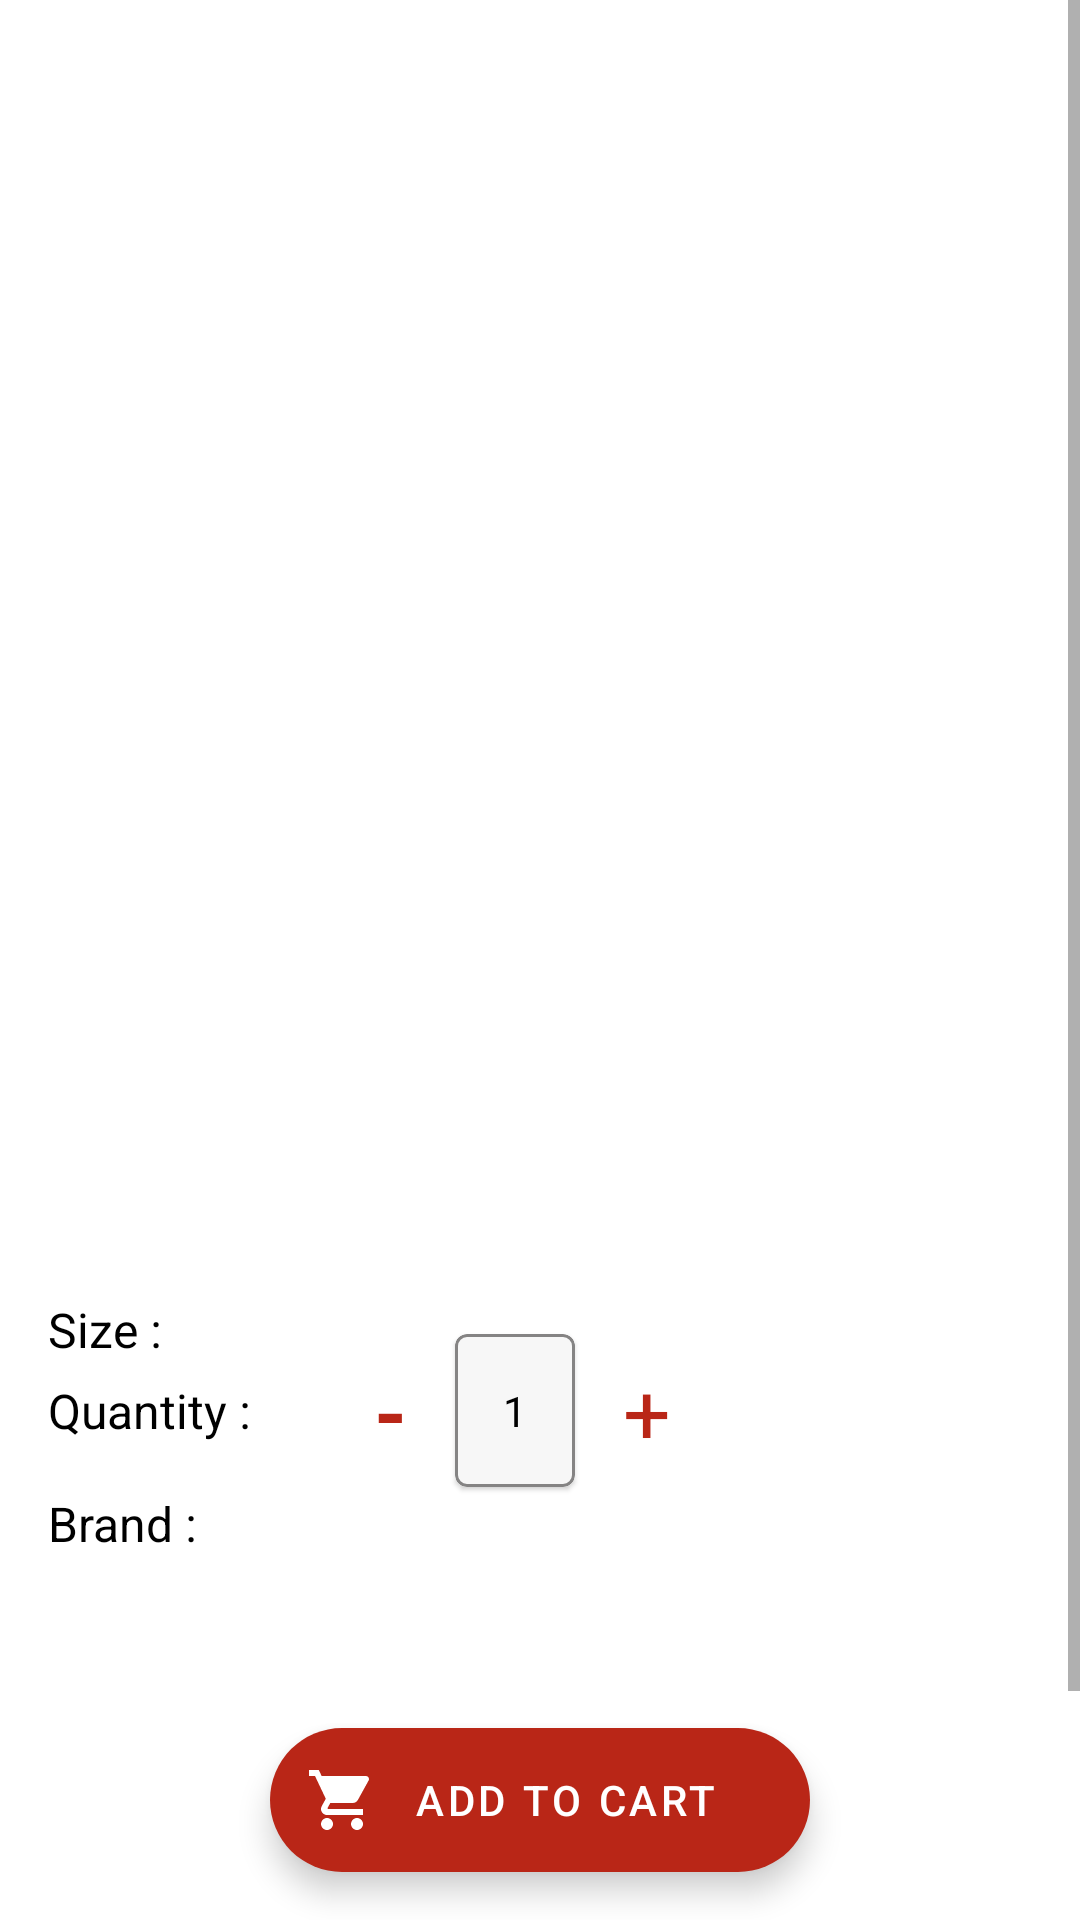

The Android layout XML behind this screen, and the referenced resources:
<!-- AndroidManifest.xml: application theme Theme.PujaCart -->
<!-- res/layout/fragment_viewhistory.xml -->
<?xml version="1.0" encoding="utf-8"?>
<androidx.constraintlayout.widget.ConstraintLayout xmlns:android="http://schemas.android.com/apk/res/android"
    android:layout_width="match_parent"
    android:layout_height="match_parent"
    xmlns:app="http://schemas.android.com/apk/res-auto"
    xmlns:tools="http://schemas.android.com/tools">

    <ScrollView
        android:layout_width="match_parent"
        android:layout_height="match_parent"
        tools:layout_editor_absoluteX="-35dp"
        tools:layout_editor_absoluteY="27dp">

        <androidx.constraintlayout.widget.ConstraintLayout
            android:layout_width="match_parent"
            android:layout_height="wrap_content"
            android:paddingBottom="100dp">

            <ImageView
                android:id="@+id/iv_product"
                android:layout_width="0dp"
                android:layout_height="250dp"
                android:layout_marginTop="16dp"
                app:layout_constraintEnd_toEndOf="parent"
                app:layout_constraintStart_toStartOf="parent"
                app:layout_constraintTop_toTopOf="parent"
                app:layout_constraintWidth_percent="0.8" />

            <com.google.android.material.textview.MaterialTextView
                android:id="@+id/tv_productname"
                android:layout_width="0dp"
                android:layout_height="wrap_content"
                android:layout_marginStart="16dp"
                android:layout_marginTop="16dp"
                android:layout_marginEnd="16dp"
                android:textColor="@color/black"
                android:textSize="18sp"
                android:textStyle="bold"
                app:layout_constraintEnd_toEndOf="parent"
                app:layout_constraintStart_toStartOf="parent"
                app:layout_constraintTop_toBottomOf="@id/iv_product"
                tools:text="All Vegetables" />


            <com.google.android.material.textview.MaterialTextView
                android:id="@+id/tv_productprice"
                android:layout_width="wrap_content"
                android:layout_height="wrap_content"
                android:layout_marginTop="16dp"
                android:layout_marginEnd="16dp"
                android:textColor="@color/black"
                android:textSize="22sp"
                android:textStyle="normal"
                app:layout_constraintStart_toStartOf="@id/tv_productname"
                app:layout_constraintTop_toBottomOf="@id/tv_productname"
                tools:text="$499" />

            <com.google.android.material.textview.MaterialTextView
                android:id="@+id/tv_stock"
                android:layout_width="wrap_content"
                android:layout_height="wrap_content"
                android:layout_marginTop="8dp"
                android:layout_marginEnd="16dp"
                android:textColor="@color/stock"
                android:textSize="16sp"
                android:textStyle="normal"
                app:layout_constraintStart_toStartOf="@id/tv_productname"
                app:layout_constraintTop_toBottomOf="@id/tv_productprice"
                tools:text="In Stock : 1000 items" />

            <com.google.android.material.textview.MaterialTextView
                android:id="@+id/tv_description"
                android:layout_width="wrap_content"
                android:layout_height="wrap_content"
                android:layout_marginTop="16dp"
                android:layout_marginEnd="16dp"
                android:textColor="@color/grey500"
                android:textSize="14sp"
                android:textStyle="normal"
                app:layout_constraintStart_toStartOf="@id/tv_productname"
                app:layout_constraintTop_toBottomOf="@id/tv_stock"
                tools:text="Test description" />


            <com.google.android.material.textview.MaterialTextView
                android:id="@+id/tv_size"
                android:layout_width="wrap_content"
                android:layout_height="wrap_content"
                android:layout_marginStart="16dp"
                android:layout_marginTop="16dp"
                android:layout_marginEnd="16dp"
                android:textColor="@color/black"
                android:textSize="16sp"
                app:layout_constraintStart_toStartOf="parent"
                app:layout_constraintTop_toBottomOf="@id/tv_description"
                android:text="Size :" />

            <com.google.android.material.card.MaterialCardView
                android:layout_width="wrap_content"
                android:layout_height="wrap_content"
                android:layout_marginStart="16dp"
                app:strokeColor="@color/grey500"
                app:strokeWidth="1dp"
                android:id="@+id/cd_size"
                android:padding="6dp"
                android:paddingStart="16dp"
                android:paddingEnd="16dp"
                app:layout_constraintBottom_toBottomOf="@id/tv_size"
                app:layout_constraintStart_toEndOf="@id/tv_size"
                app:layout_constraintTop_toTopOf="@id/tv_size">

                <androidx.appcompat.widget.AppCompatSpinner
                    android:id="@+id/sp_size"
                    android:layout_width="wrap_content"
                    android:layout_height="wrap_content"
                    android:background="@color/grey_100"
                    android:textColor="@color/black"/>

            </com.google.android.material.card.MaterialCardView>


            <com.google.android.material.textview.MaterialTextView
                android:id="@+id/tv_quantity"
                android:layout_width="wrap_content"
                android:layout_height="wrap_content"
                android:layout_marginStart="16dp"
                android:layout_marginTop="16dp"
                android:layout_marginEnd="16dp"
                android:textColor="@color/black"
                android:textSize="16sp"
                app:layout_constraintStart_toStartOf="parent"
                app:layout_constraintTop_toBottomOf="@id/cd_size"
                android:text="Quantity :" />


            <com.google.android.material.card.MaterialCardView
                android:layout_width="wrap_content"
                android:layout_height="wrap_content"
                android:id="@+id/cd_quantity"
                app:strokeColor="@color/grey500"
                app:strokeWidth="1dp"
                app:layout_constraintBottom_toBottomOf="@id/tv_quantity"
                app:layout_constraintStart_toEndOf="@id/ib_minus"
                app:layout_constraintTop_toTopOf="@id/tv_quantity">

                <TextView
                    android:id="@+id/ed_quantity"
                    android:layout_width="match_parent"
                    android:layout_height="match_parent"
                    android:padding="16dp"
                    android:text="1"
                    android:background="@color/grey_100"
                    android:textColor="@color/black"/>

            </com.google.android.material.card.MaterialCardView>

            <TextView
                android:layout_width="wrap_content"
                android:layout_height="wrap_content"
                app:layout_constraintTop_toTopOf="@id/cd_quantity"
                app:layout_constraintBottom_toBottomOf="@id/cd_quantity"
                android:text="+"
                android:textSize="28sp"
                android:id="@+id/ib_add"
                android:textColor="@color/purple_500"
                android:padding="16dp"
                app:layout_constraintStart_toEndOf="@id/cd_quantity"/>

            <TextView
                android:layout_width="wrap_content"
                android:layout_height="wrap_content"
                app:layout_constraintTop_toTopOf="@id/cd_quantity"
                app:layout_constraintBottom_toBottomOf="@id/cd_quantity"
                android:text="-"
                android:textSize="28sp"
                android:id="@+id/ib_minus"
                android:layout_marginStart="25dp"
                android:textStyle="bold"
                android:textColor="@color/purple_500"
                android:padding="16dp"
                app:layout_constraintStart_toEndOf="@id/tv_quantity"/>



            <com.google.android.material.textview.MaterialTextView
                android:id="@+id/tv_brand"
                android:layout_width="wrap_content"
                android:layout_height="wrap_content"
                android:layout_marginStart="16dp"
                android:layout_marginTop="16dp"
                android:layout_marginEnd="16dp"
                android:textColor="@color/black"
                android:textSize="16sp"
                app:layout_constraintStart_toStartOf="parent"
                app:layout_constraintTop_toBottomOf="@id/tv_quantity"
                android:text="Brand :" />

            <ImageView
                android:layout_width="100dp"
                android:layout_height="100dp"
                app:layout_constraintTop_toBottomOf="@id/tv_brand"
                android:layout_marginTop="8dp"
                app:layout_constraintStart_toEndOf="@id/tv_brand"
                android:id="@+id/iv_brand"/>

            <com.google.android.material.textview.MaterialTextView
                android:id="@+id/tv_brandname"
                android:layout_width="wrap_content"
                android:layout_height="wrap_content"
                android:layout_marginTop="16dp"
                android:layout_marginEnd="16dp"
                android:textColor="@color/grey500"
                android:textSize="14sp"
                android:layout_marginStart="16dp"
                android:textStyle="normal"
                app:layout_constraintStart_toEndOf="@id/iv_brand"
                app:layout_constraintTop_toTopOf="@id/iv_brand"
                app:layout_constraintBottom_toBottomOf="@id/iv_brand"
                tools:text="Test description" />



        </androidx.constraintlayout.widget.ConstraintLayout>

    </ScrollView>


    <com.google.android.material.floatingactionbutton.ExtendedFloatingActionButton
        android:layout_width="0dp"
        android:layout_height="wrap_content"
        app:layout_constraintBottom_toBottomOf="parent"
        android:layout_marginBottom="16dp"
        app:layout_constraintStart_toStartOf="parent"
        app:layout_constraintEnd_toEndOf="parent"
        android:text="Add to Cart"
        app:icon="@drawable/ic_action_cart"
        app:backgroundTint="@color/purple_500"
        android:id="@+id/fab_addtocart"
        app:layout_constraintWidth_percent="0.5"
        app:iconTint="@color/white"
        android:textColor="@color/white"/>



</androidx.constraintlayout.widget.ConstraintLayout>
<!-- resources referenced by this layout -->
<resources>
  <color name="black">#FF000000</color>
  <color name="grey500">#858484</color>
  <color name="grey_100">#F7F7F7</color>
  <color name="purple_500">#b92617</color>
  <color name="stock">#78c96f</color>
  <color name="white">#FFFFFFFF</color>
  <!-- drawable ic_action_cart (drawable-anydpi) -->
  <vector xmlns:android="http://schemas.android.com/apk/res/android"
      android:width="24dp"
      android:height="24dp"
      android:viewportWidth="24"
      android:viewportHeight="24"
      android:tint="#333333"
      android:alpha="1">
    <path
        android:fillColor="@android:color/white"
        android:pathData="M7,18c-1.1,0 -1.99,0.9 -1.99,2S5.9,22 7,22s2,-0.9 2,-2 -0.9,-2 -2,-2zM1,2v2h2l3.6,7.59 -1.35,2.45c-0.16,0.28 -0.25,0.61 -0.25,0.96 0,1.1 0.9,2 2,2h12v-2L7.42,15c-0.14,0 -0.25,-0.11 -0.25,-0.25l0.03,-0.12 0.9,-1.63h7.45c0.75,0 1.41,-0.41 1.75,-1.03l3.58,-6.49c0.08,-0.14 0.12,-0.31 0.12,-0.48 0,-0.55 -0.45,-1 -1,-1L5.21,4l-0.94,-2L1,2zM17,18c-1.1,0 -1.99,0.9 -1.99,2s0.89,2 1.99,2 2,-0.9 2,-2 -0.9,-2 -2,-2z"/>
  </vector>
  <style name="Theme.PujaCart" parent="Theme.MaterialComponents.DayNight.DarkActionBar">
          
          <item name="colorPrimary">@color/purple_500</item>
          <item name="colorPrimaryVariant">@color/purple_700</item>
          <item name="colorOnPrimary">@color/white</item>
          
          <item name="colorSecondary">@color/teal_200</item>
          <item name="colorSecondaryVariant">@color/teal_700</item>
          <item name="colorOnSecondary">@color/black</item>
          
          <item name="android:statusBarColor" tools:targetApi="l">?attr/colorPrimaryVariant</item>
          
      </style>
  <color name="purple_700">#9c1313</color>
  <color name="teal_200">#FF03DAC5</color>
  <color name="teal_700">#FF018786</color>
</resources>
